Image classification data set "My_datasheet" (AndersonBenitesKoW/Proyecto_Paltas on GitHub). Class labels (3): first quality, second quality, third quality.

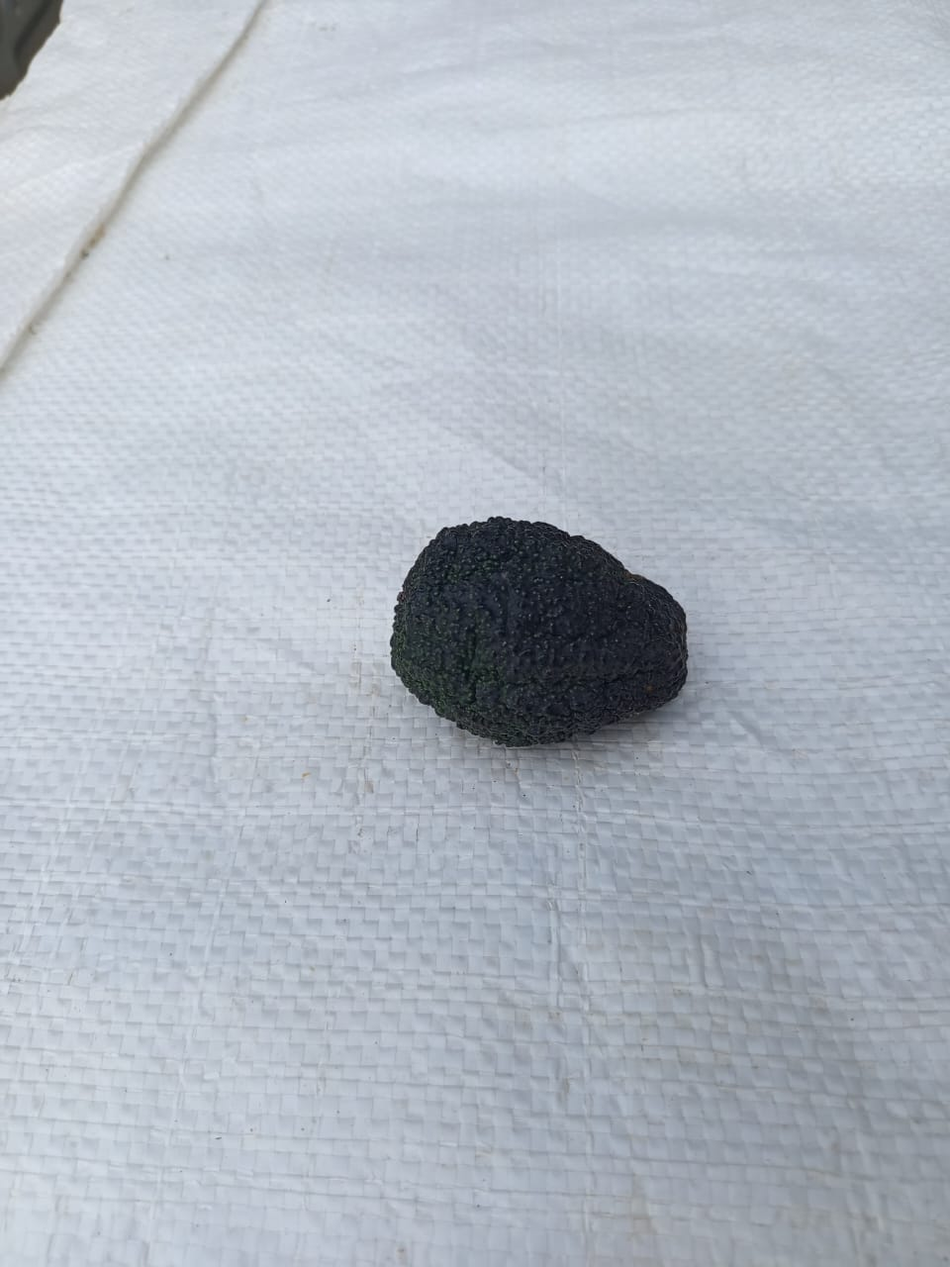
Label: third quality

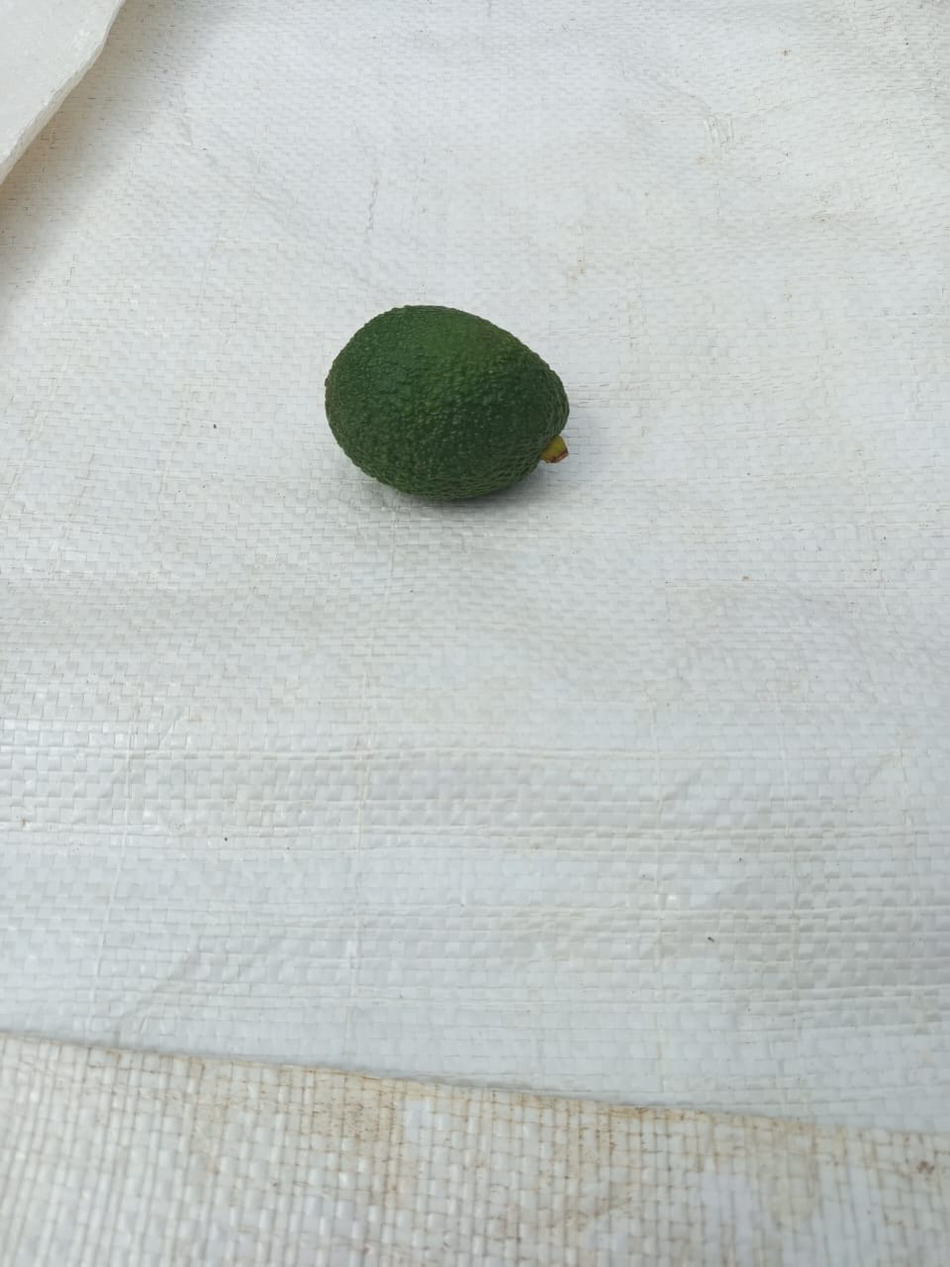
Label: second quality

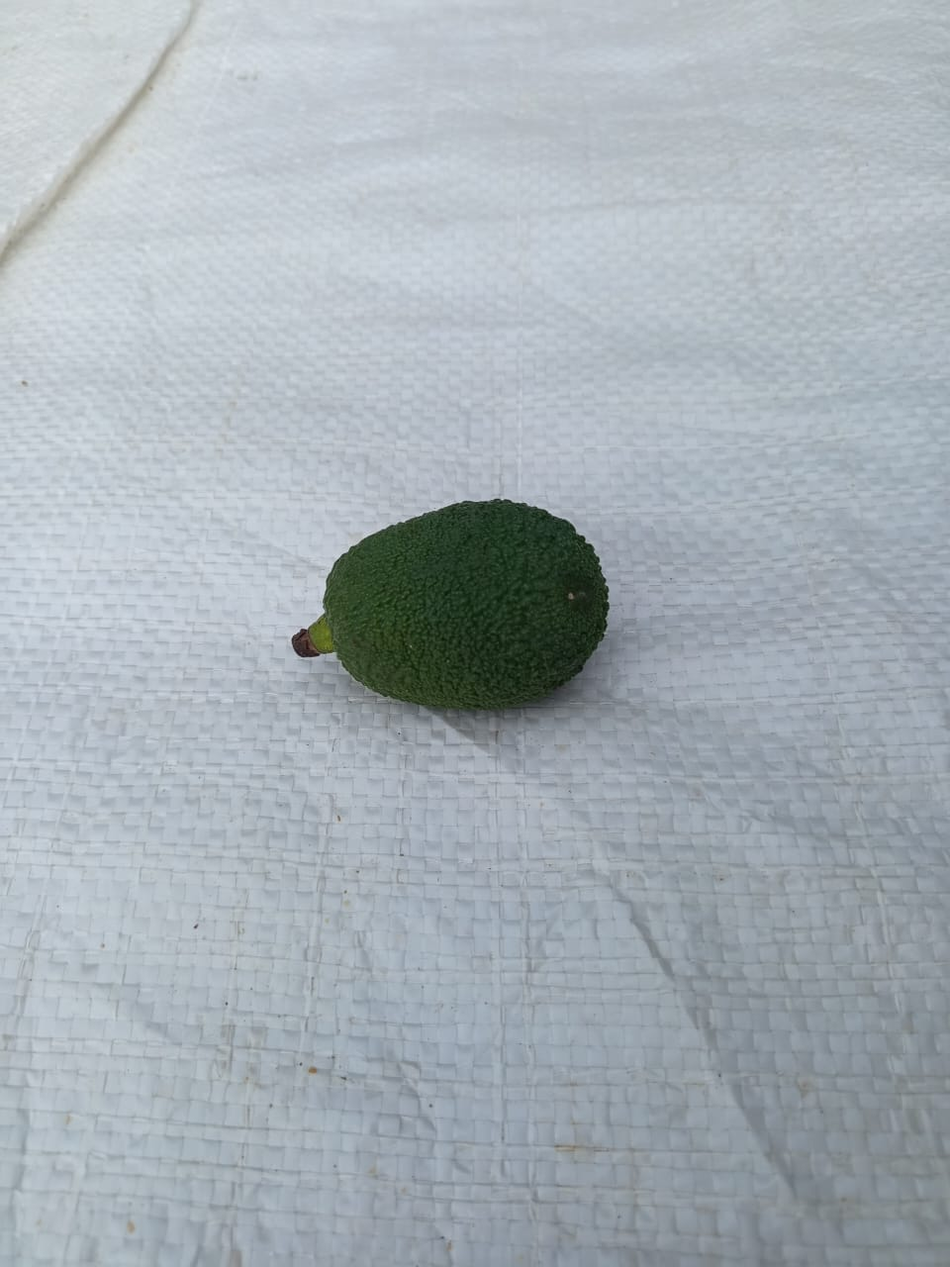
Label: third quality

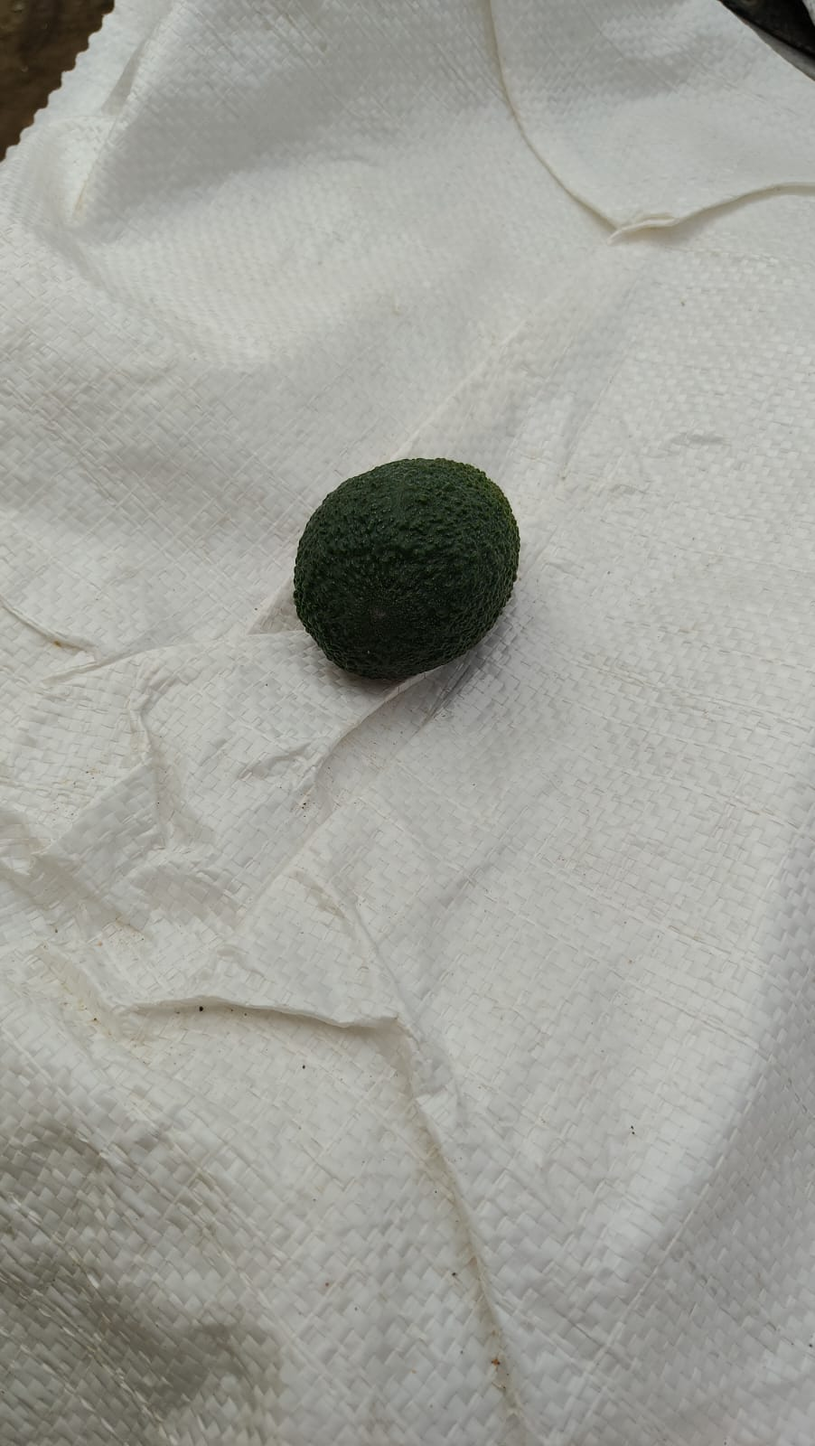
Label: first quality

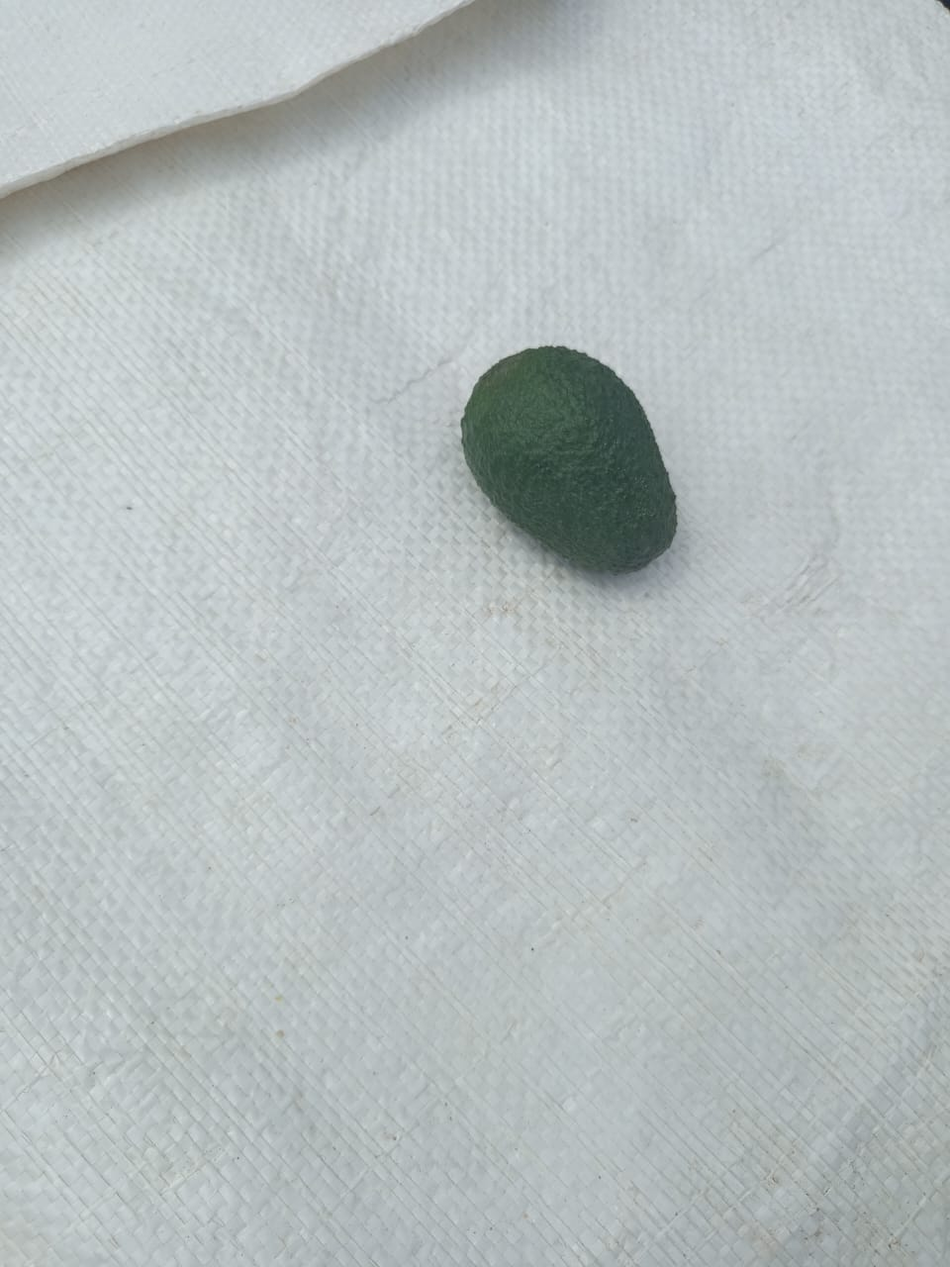
Label: second quality

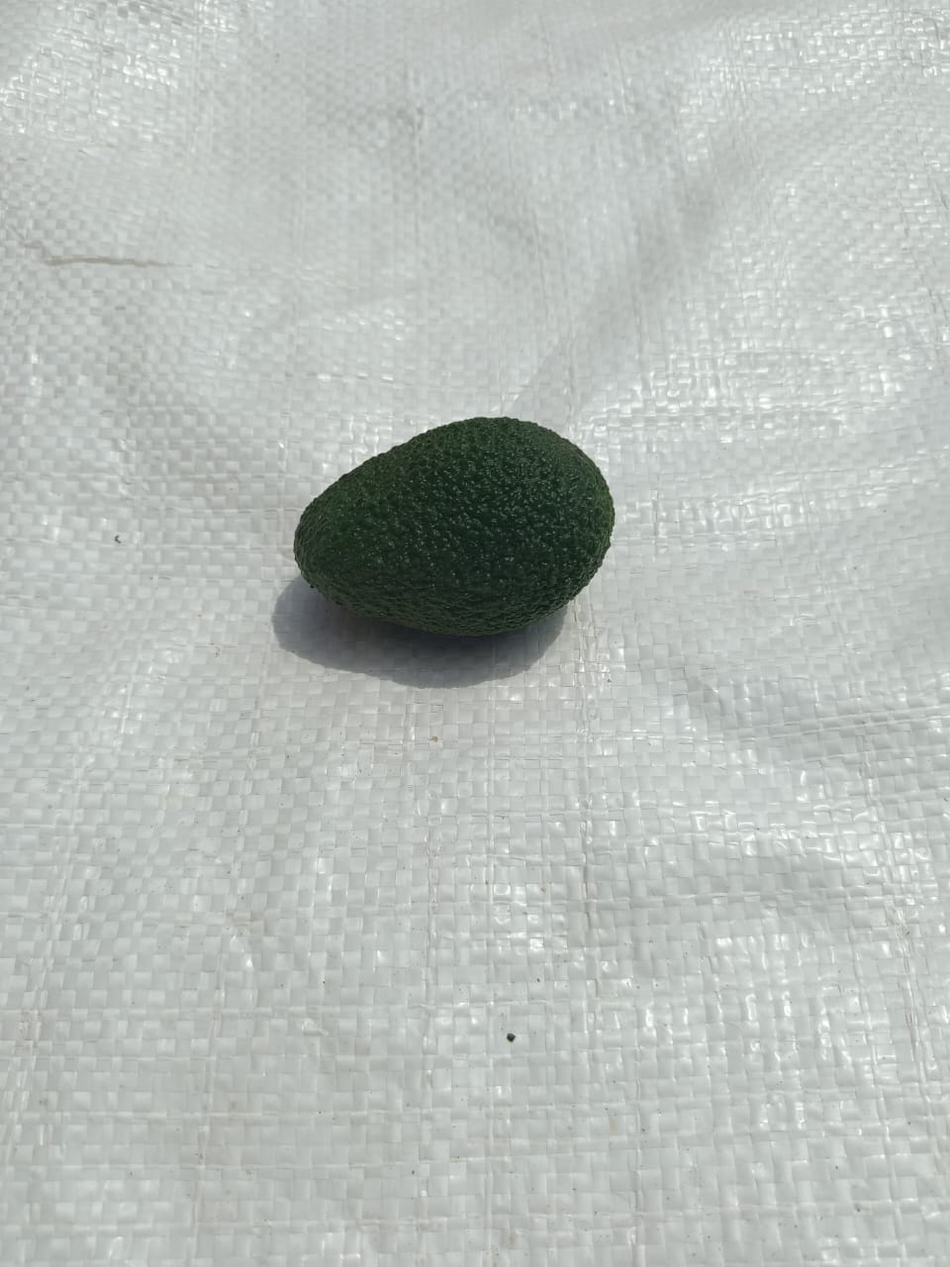
Label: second quality
